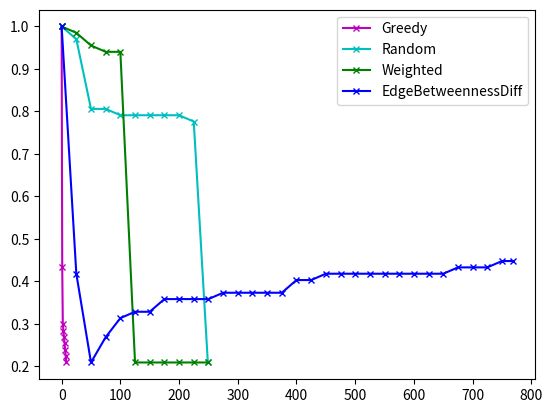
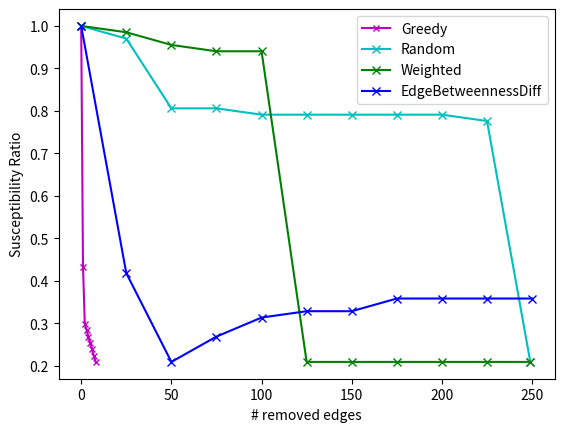

Reproduce these figures in Python, in order.
import matplotlib.pyplot as plt

# greedy
gr = [67, 29, 20, 19, 18, 17, 16, 15, 14]

# process
gr_new = list(map(lambda x: x / gr[0], gr))

x_axis = list(range(len(gr)))

plt.figure(1)
plt.plot(x_axis, gr_new, 'mx-', label='Greedy', markersize=5)

# random
rand = [67, 65, 54, 54, 53, 53, 53, 53, 53, 52, 14]

# process
rand_new = list(map(lambda x: x / rand[0], rand))

k = 249
x_axis = list(range(0, k, 25))
x_axis.append(k)

plt.plot(x_axis, rand_new, 'cx-', label='Random', markersize=5)

# weighted
weighted = [67, 66, 64, 63, 63, 14, 14, 14, 14, 14, 14]

weighted_new = list(map(lambda x: x / weighted[0], weighted))

plt.plot(x_axis, weighted_new, 'gx-', label='Weighted', markersize=5)

# betweenness
betweenness = [67, 28, 14, 18, 21, 22, 22, 24, 24, 24, 24, 25, 25, 25, 25, 25, 27, 27, 28, 28, 28, 28, 28, 28, 28, 28,
               28, 29, 29, 29, 30, 30]

betweenness_new = list(map(lambda x: x / betweenness[0], betweenness))
k = 768

x_axis = list(range(0, k, 25))
x_axis.append(k)

plt.plot(x_axis, betweenness_new, 'bx-', label='EdgeBetweennessDiff', markersize=5)

plt.legend()
plt.savefig('detLT_email.png')

# improved plot
# greedy
gr = [67, 29, 20, 19, 18, 17, 16, 15, 14]

# process
gr_new = list(map(lambda x: x / gr[0], gr))

x_axis = list(range(len(gr)))

plt.figure(2)

plt.plot(x_axis, gr_new, 'mx-', label='Greedy', markersize=5)

# random
rand = [67, 65, 54, 54, 53, 53, 53, 53, 53, 52, 14]

# process
rand_new = list(map(lambda x: x / rand[0], rand))

k = 249
x_axis = list(range(0, k, 25))
x_axis.append(k)

plt.plot(x_axis, rand_new, 'cx-', label='Random')

# weighted
weighted = [67, 66, 64, 63, 63, 14, 14, 14, 14, 14, 14]

weighted_new = list(map(lambda x: x / weighted[0], weighted))

plt.plot(x_axis, weighted_new, 'gx-', label='Weighted')

# betweenness
betweenness = [67, 28, 14, 18, 21, 22, 22, 24, 24, 24, 24, 25, 25, 25, 25, 25, 27, 27, 28, 28, 28, 28, 28, 28, 28, 28,
               28, 29, 29, 29, 30, 30]
betweenness = betweenness[:len(x_axis)]

betweenness_new = list(map(lambda x: x / betweenness[0], betweenness))

x_axis[- 1] = x_axis[- 2] + 25

plt.plot(x_axis, betweenness_new, 'bx-', label='EdgeBetweennessDiff')

plt.ylabel('Susceptibility Ratio')
plt.xlabel('# removed edges')
plt.legend()
plt.savefig('detLT_email_improved.png')
